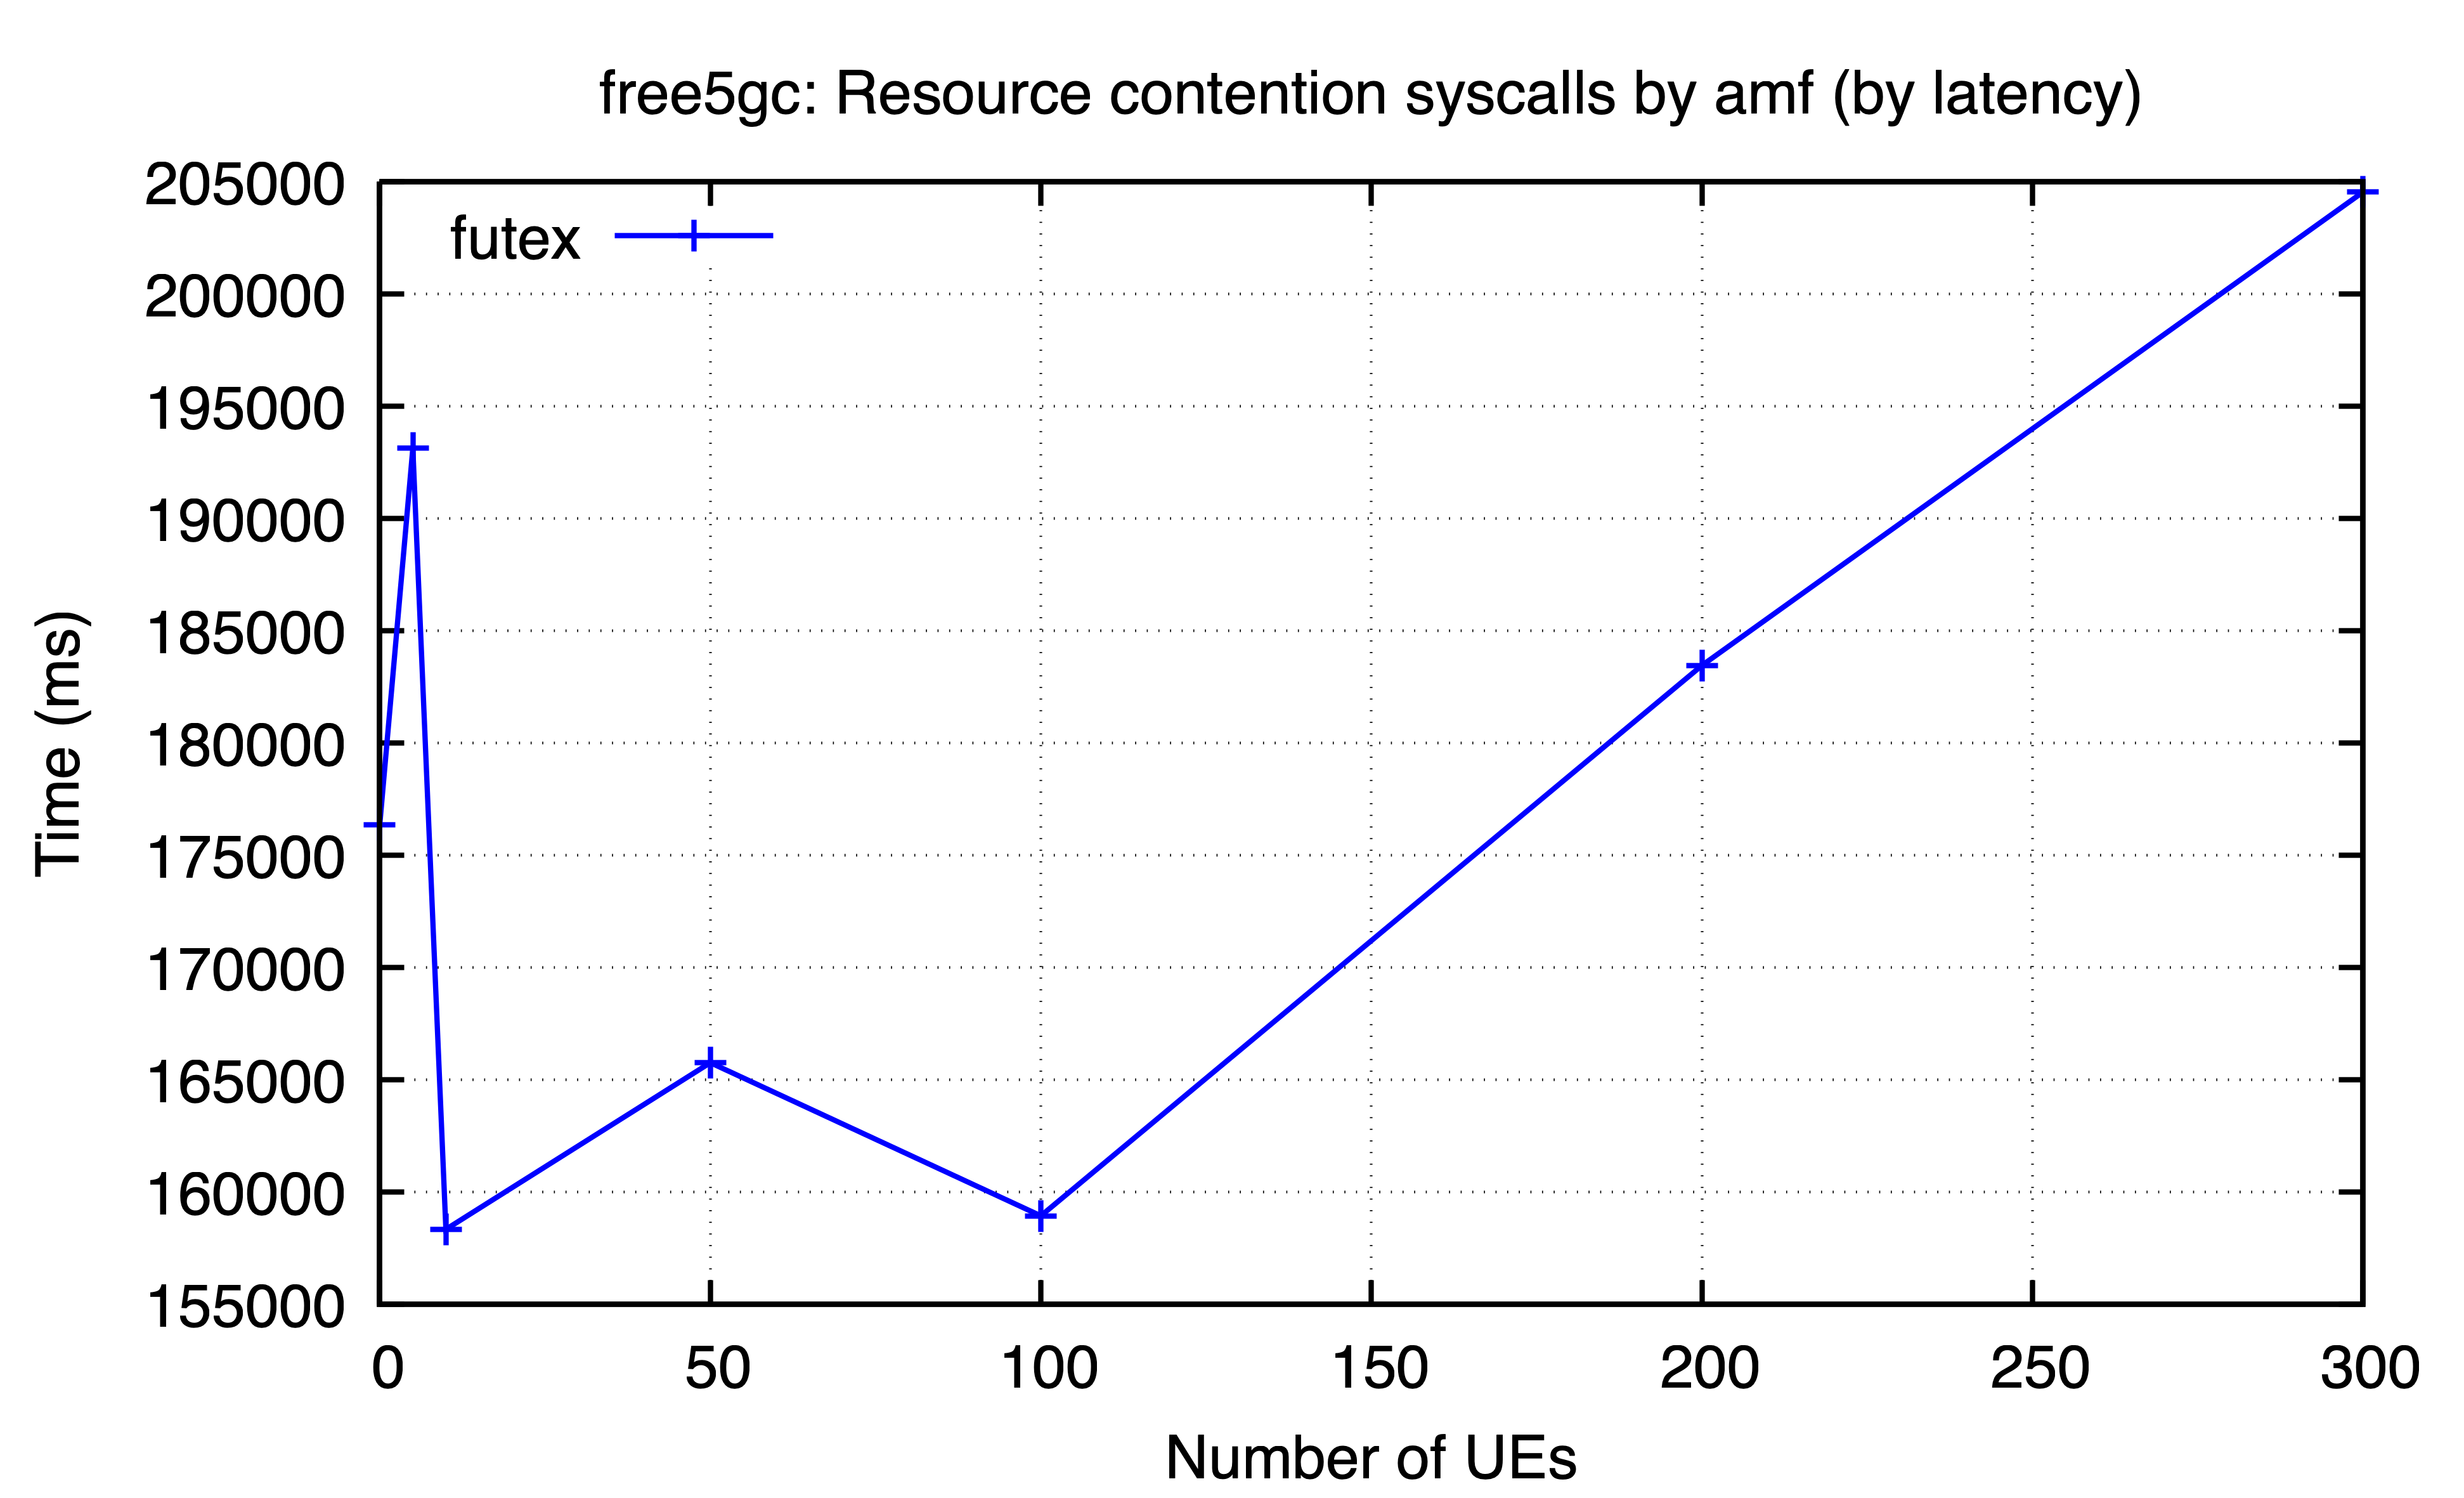

The data file committed next to this chart (first rows):
ues, futex
0, 176368
5, 193117
10, 158342
50, 165763
100, 158943
200, 183450
300, 204530
